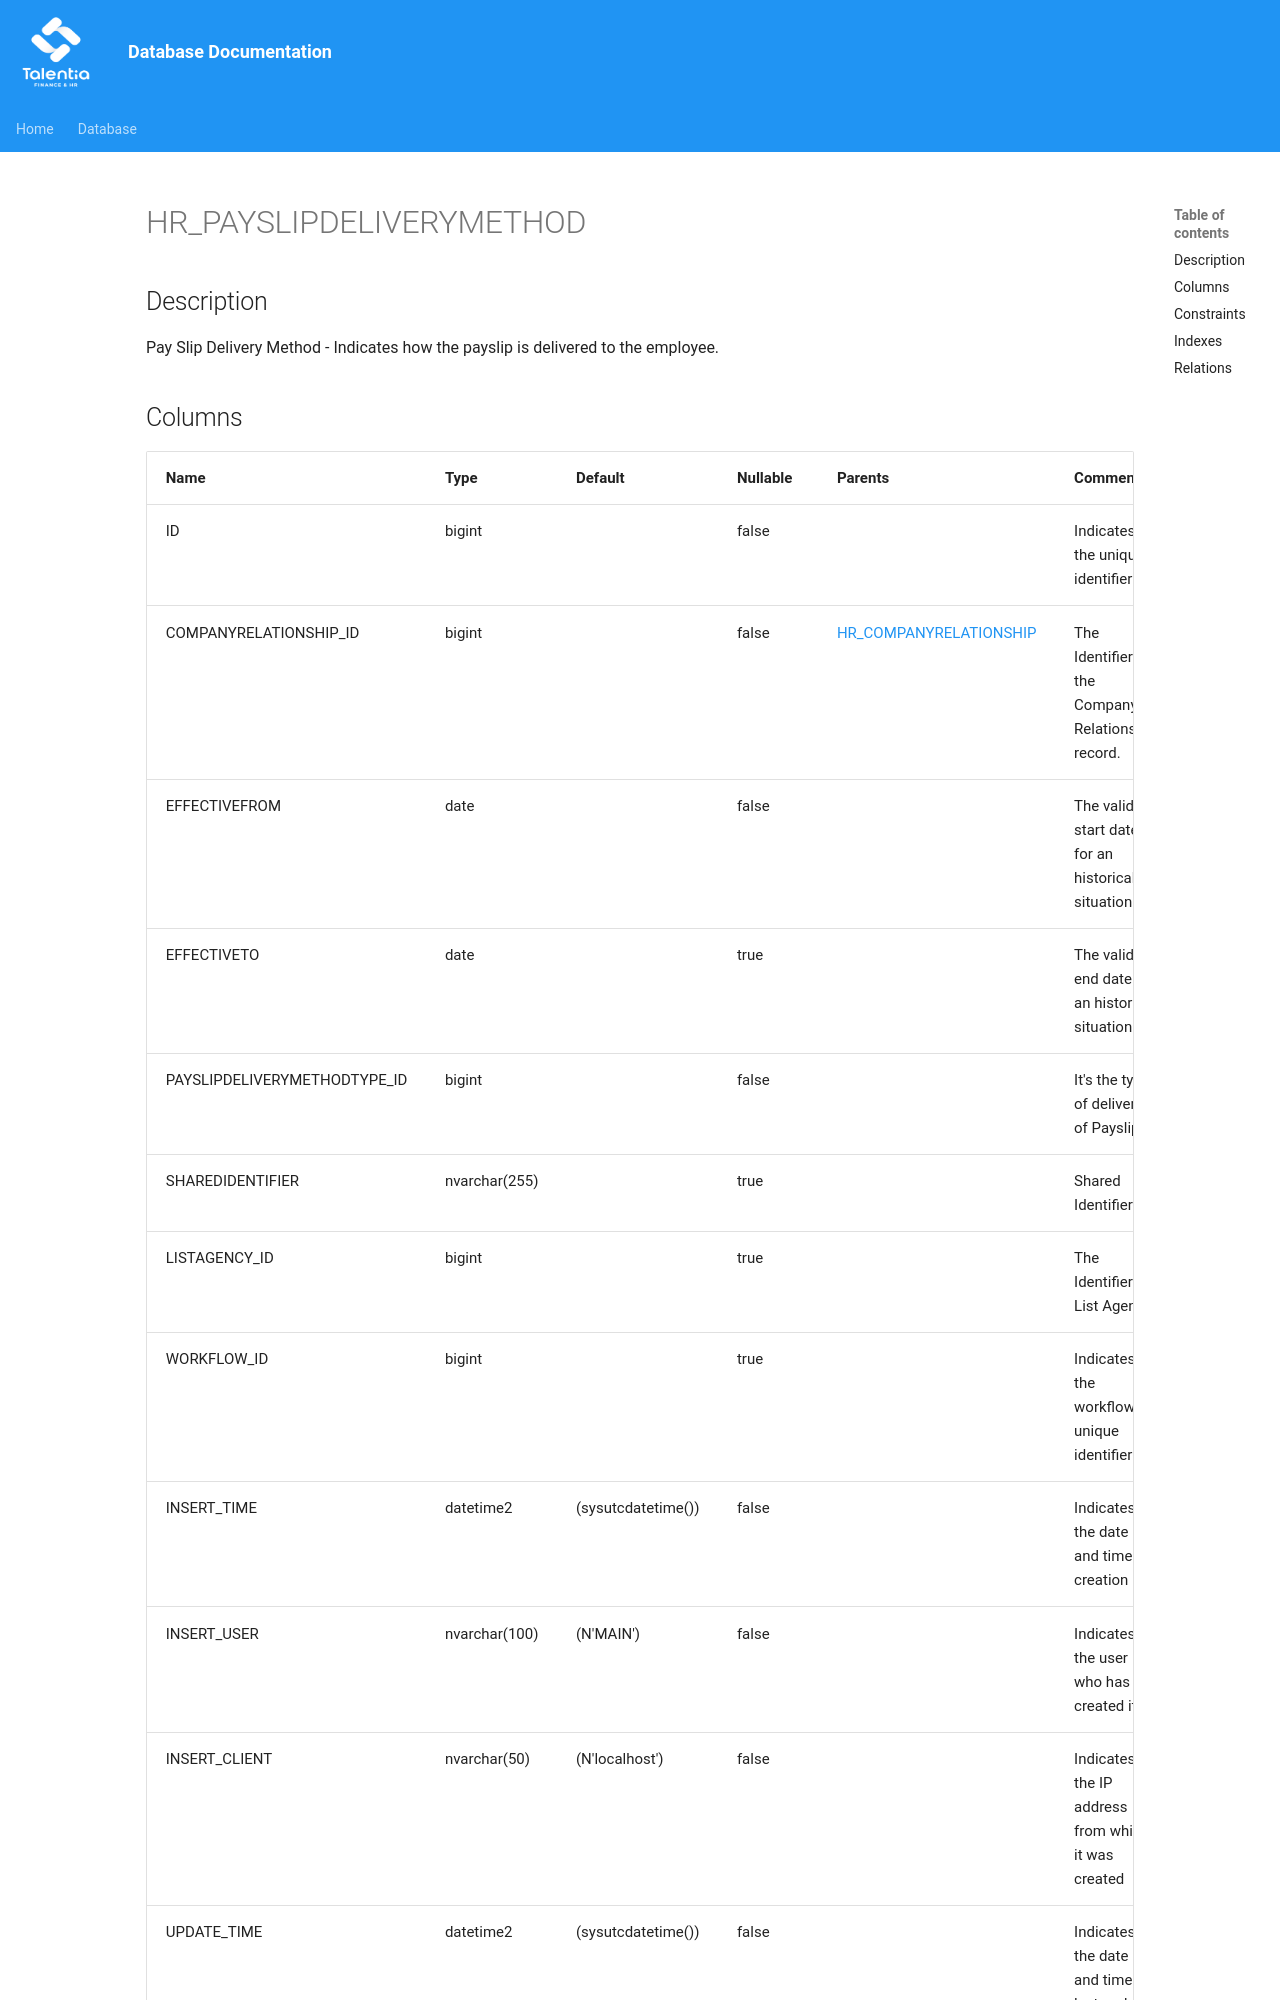

repository: giovanniporcelli/documentazione-db · page: schema/HR_PAYSLIPDELIVERYMETHOD/index.html · generator: mkdocs

# HR_PAYSLIPDELIVERYMETHOD

## Description

Pay Slip Delivery Method - Indicates how the payslip is delivered to the employee.  


## Columns

| Name | Type | Default | Nullable | Parents | Comment |
| ---- | ---- | ------- | -------- | ------- | ------- |
| ID | bigint |  | false |  | Indicates the unique identifier |
| COMPANYRELATIONSHIP_ID | bigint |  | false | [HR_COMPANYRELATIONSHIP](HR_COMPANYRELATIONSHIP.md) | The Identifier of the Company Relationship record. |
| EFFECTIVEFROM | date |  | false |  | The validity start date for an historical situation. |
| EFFECTIVETO | date |  | true |  | The validity end date for an historical situation. |
| PAYSLIPDELIVERYMETHODTYPE_ID | bigint |  | false |  | It's the type of delivery of Payslip. |
| SHAREDIDENTIFIER | nvarchar(255) |  | true |  | Shared Identifier |
| LISTAGENCY_ID | bigint |  | true |  | The Identifier of List Agency. |
| WORKFLOW_ID | bigint |  | true |  | Indicates the workflow unique identifier |
| INSERT_TIME | datetime2 | (sysutcdatetime()) | false |  | Indicates the date and time of creation |
